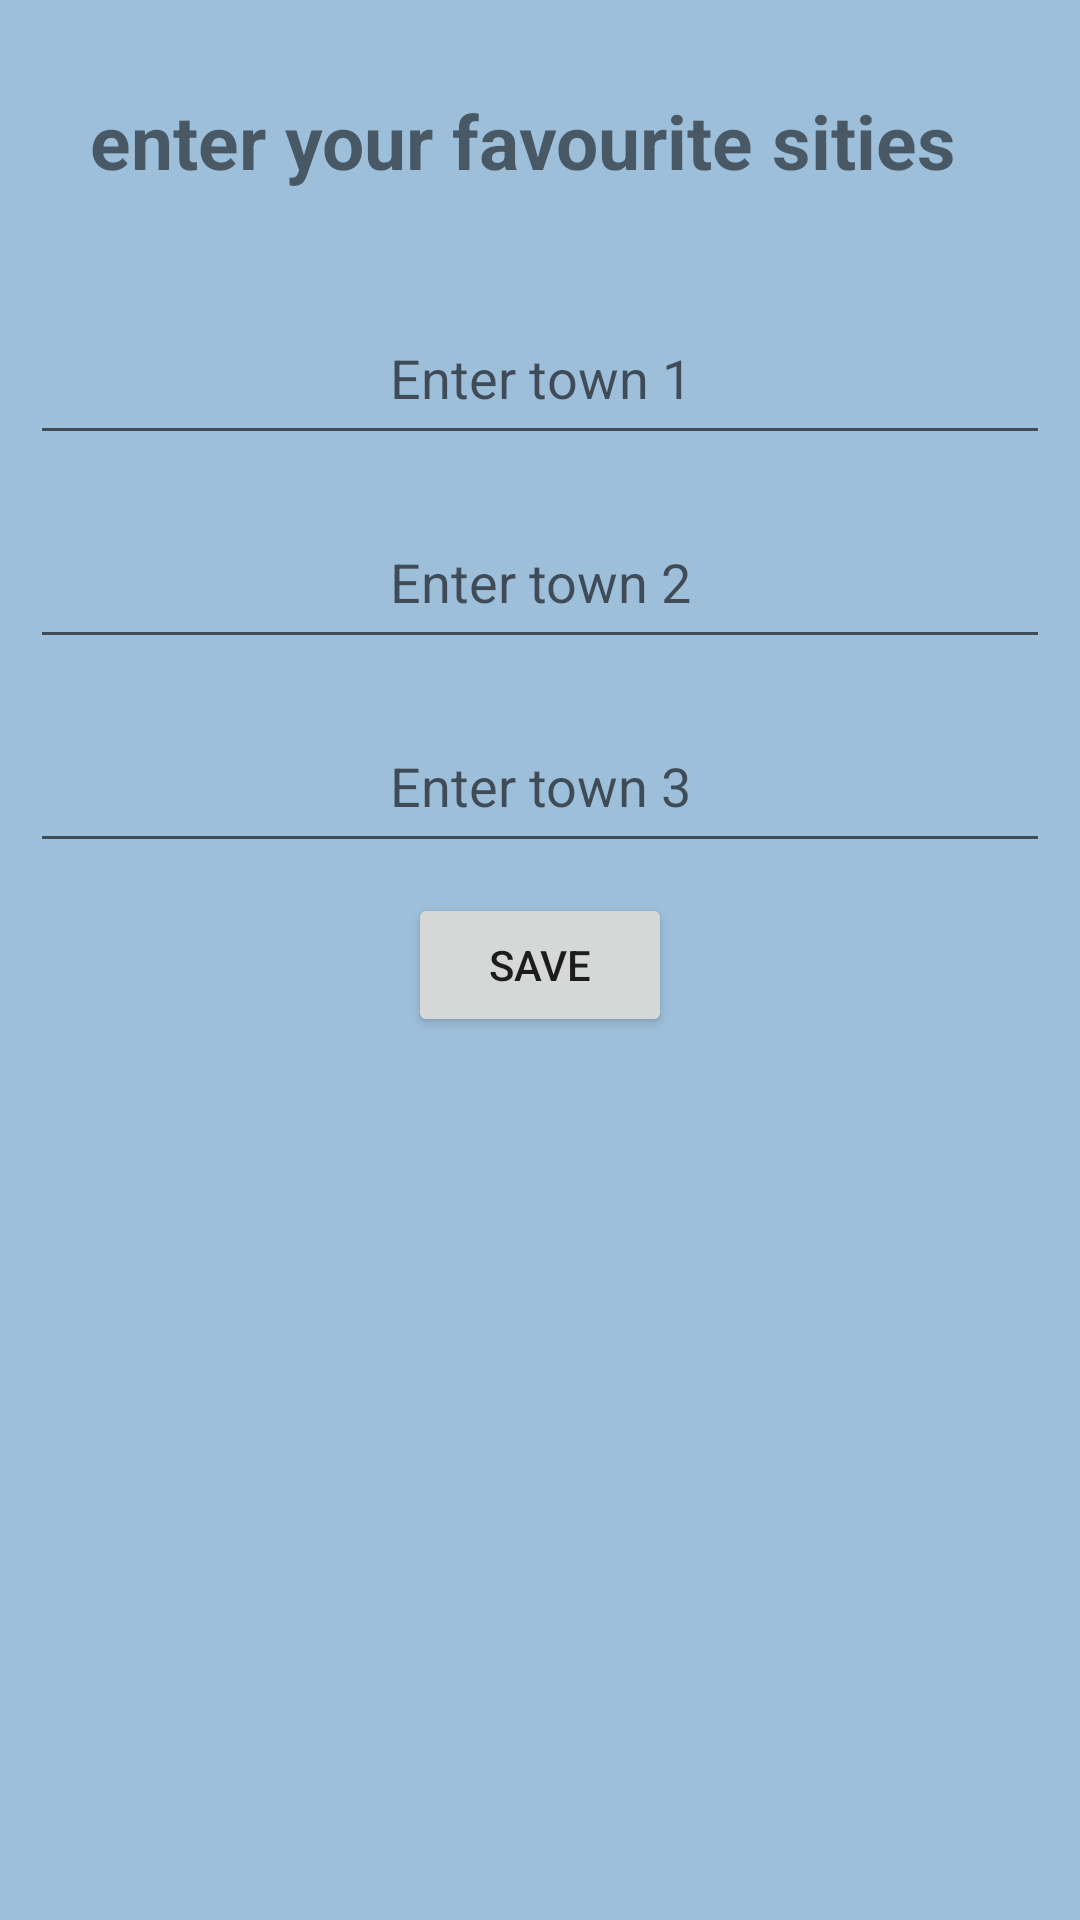

This screen was rendered from an Android layout file. Write that file and the resources it references.
<!-- AndroidManifest.xml: application theme Theme.WeatherApp -->
<!-- res/layout/activity_home.xml -->
<?xml version="1.0" encoding="utf-8"?>
    <LinearLayout  xmlns:android="http://schemas.android.com/apk/res/android"
    xmlns:tools="http://schemas.android.com/tools"
    android:layout_width="match_parent"
    android:layout_height="match_parent"
    android:background="#9EBFDA"
    android:orientation="vertical"
    tools:context=".SignInActivity"
    >

    <TextView
        android:layout_margin="30dp"
        android:layout_width="match_parent"
        android:layout_height="wrap_content"
        android:textSize="25sp"
        android:textStyle="bold"
        android:text="@string/enter_your_favourite_sities"
        />

    <EditText
        android:id="@+id/edtTextTown1"
        android:layout_width="match_parent"
        android:layout_height="wrap_content"
        android:layout_gravity="center_horizontal"

        android:layout_margin="10dp"
        android:gravity="center_horizontal"
        android:hint="Enter town 1"
        android:minHeight="48dp"
        android:autofillHints=""
        android:inputType="text" />

    <EditText
        android:id="@+id/edtTextTown2"
        android:layout_margin="10dp"
        android:gravity="center_horizontal"
        android:layout_gravity="center_horizontal"
        android:layout_width="match_parent"
        android:layout_height="wrap_content"
        android:hint="@string/enter_town_2"
        android:minHeight="48dp" />

    <EditText
        android:id="@+id/edtTextTown3"
        android:layout_margin="10dp"
        android:layout_gravity="center_horizontal"
        android:layout_width="match_parent"
        android:layout_height="wrap_content"
        android:hint="Enter town 3"
        android:gravity="center_horizontal"

        android:minHeight="48dp" />

        <Button
            android:layout_gravity="center_horizontal"
            android:id="@+id/btnSave"
            android:layout_width="wrap_content"
            android:layout_height="wrap_content"
            android:text="Save"/>
    </LinearLayout>
<!-- resources referenced by this layout -->
<resources>
  <string name="enter_town_2">Enter town 2</string>
  <string name="enter_your_favourite_sities">enter your favourite sities</string>
  <style name="Theme.WeatherApp" parent="Theme.MaterialComponents.DayNight.DarkActionBar">
          
          <item name="colorPrimary">@color/purple_500</item>
          <item name="colorPrimaryVariant">@color/purple_700</item>
          <item name="colorOnPrimary">@color/white</item>
          
          <item name="colorSecondary">@color/teal_200</item>
          <item name="colorSecondaryVariant">@color/teal_700</item>
          <item name="colorOnSecondary">@color/black</item>
          
          <item name="android:statusBarColor">?attr/colorPrimaryVariant</item>
          
      </style>
  <!-- not gathered from this repository: default colours our renderer supplied (Android Studio template values) -->
  <color name="purple_500">#FF6200EE</color>
  <color name="purple_700">#FF3700B3</color>
  <color name="teal_200">#FF03DAC5</color>
  <color name="teal_700">#FF018786</color>
  <color name="black">#FF000000</color>
  <color name="white">#FFFFFFFF</color>
</resources>
